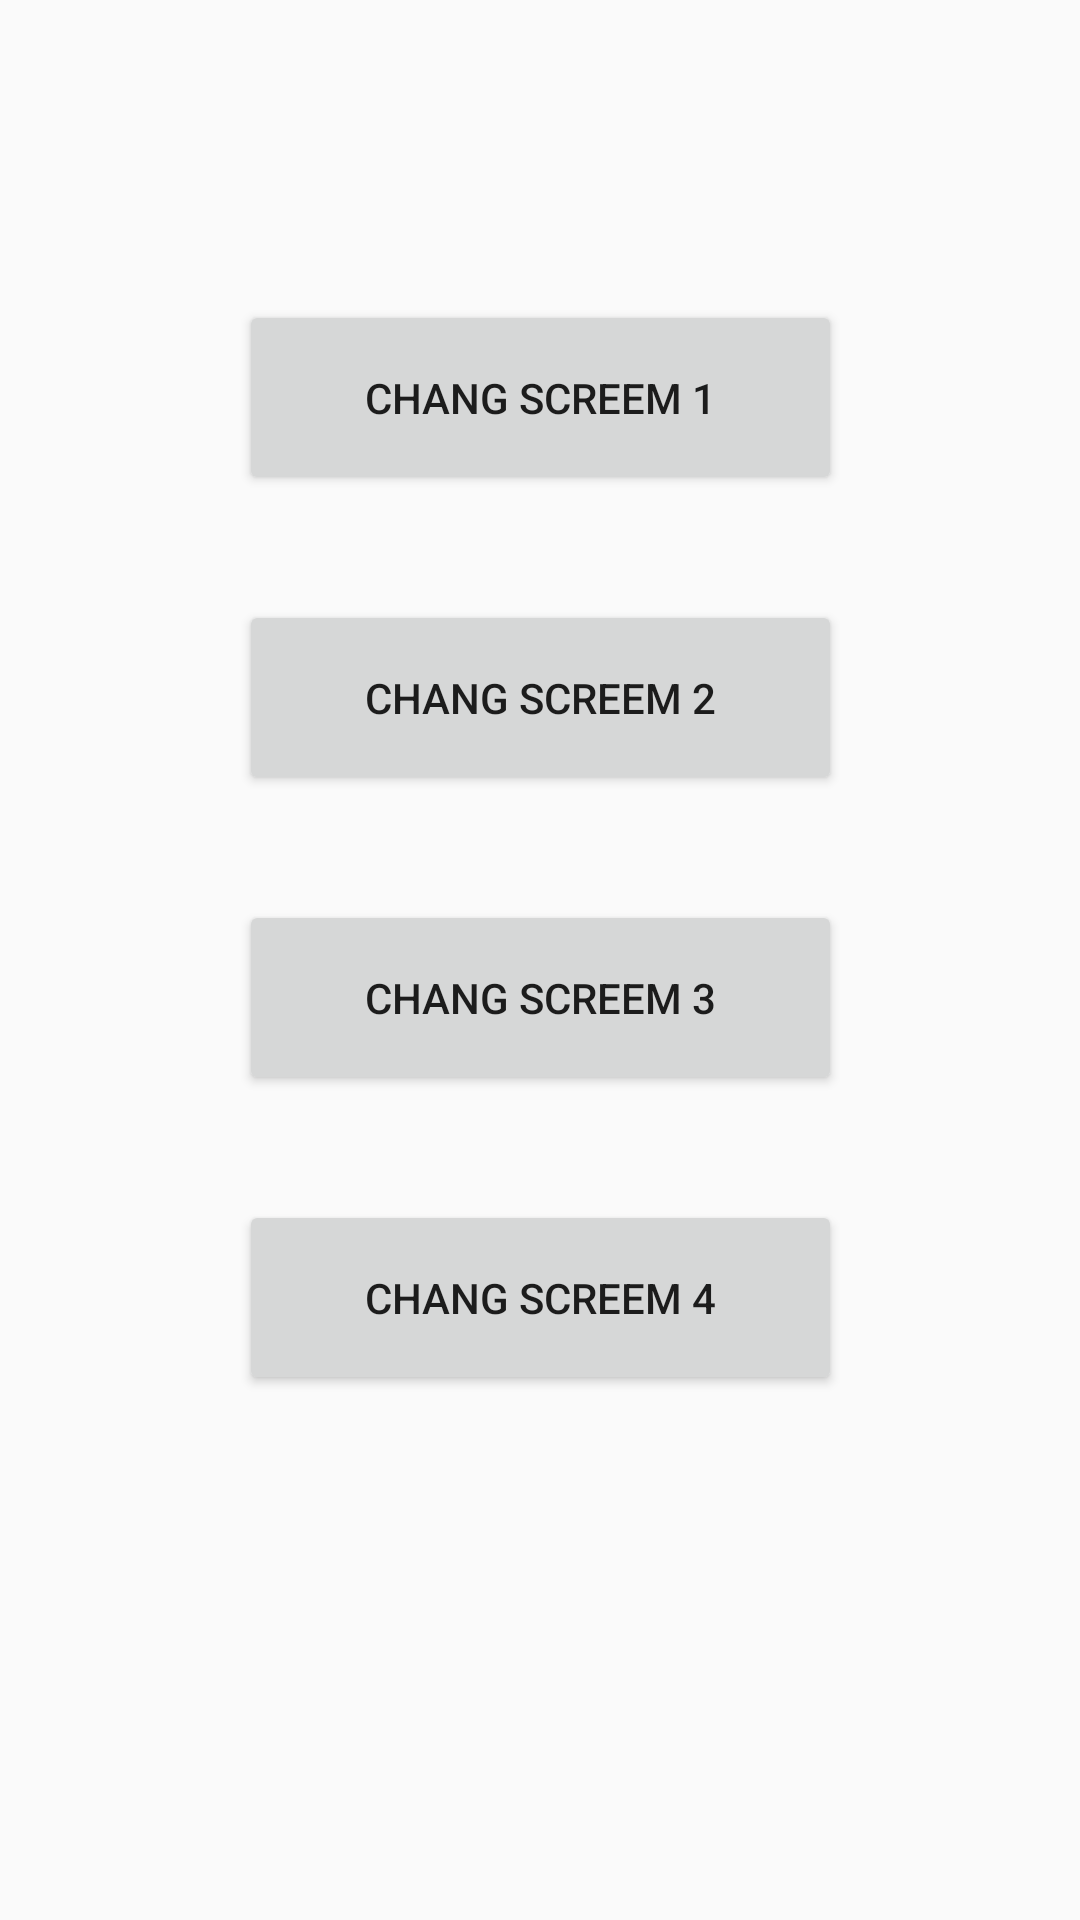

Reconstruct the res/layout file that produces this screen, plus the resources it refers to.
<!-- AndroidManifest.xml: application theme AppTheme -->
<!-- res/layout/activity_main.xml -->
<?xml version="1.0" encoding="utf-8"?>
<androidx.constraintlayout.widget.ConstraintLayout xmlns:android="http://schemas.android.com/apk/res/android"
    xmlns:app="http://schemas.android.com/apk/res-auto"
    xmlns:tools="http://schemas.android.com/tools"
    android:layout_width="match_parent"
    android:layout_height="match_parent"
    tools:context=".MainActivity">


    <Button
        android:id="@+id/button"
        android:layout_width="201dp"
        android:layout_height="65dp"
        android:layout_marginTop="100dp"
        android:text="Chang Screem 1"
        app:layout_constraintEnd_toEndOf="parent"
        app:layout_constraintStart_toStartOf="parent"
        app:layout_constraintTop_toTopOf="parent" />

    <Button
        android:id="@+id/button2"
        android:layout_width="201dp"
        android:layout_height="65dp"
        android:layout_marginTop="200dp"
        android:text="Chang Screem 2"
        app:layout_constraintEnd_toEndOf="parent"
        app:layout_constraintStart_toStartOf="parent"
        app:layout_constraintTop_toTopOf="parent" />

    <Button
        android:id="@+id/button3"
        android:layout_width="201dp"
        android:layout_height="65dp"
        android:layout_marginTop="300dp"
        android:text="Chang Screem 3"
        app:layout_constraintEnd_toEndOf="parent"
        app:layout_constraintStart_toStartOf="parent"
        app:layout_constraintTop_toTopOf="parent" />

    <Button
        android:id="@+id/button4"
        android:layout_width="201dp"
        android:layout_height="65dp"
        android:layout_marginTop="400dp"
        android:text="Chang Screem 4"
        app:layout_constraintEnd_toEndOf="parent"
        app:layout_constraintStart_toStartOf="parent"
        app:layout_constraintTop_toTopOf="parent" />

</androidx.constraintlayout.widget.ConstraintLayout>
<!-- resources referenced by this layout -->
<resources>
  <style name="AppTheme" parent="Theme.AppCompat.Light.NoActionBar">
          
          <item name="colorPrimary">@color/colorPrimary</item>
          <item name="colorPrimaryDark">@color/colorPrimaryDark</item>
          <item name="colorAccent">@color/colorAccent</item>
      </style>
  <color name="colorPrimary">#e7008a</color>
  <color name="colorPrimaryDark">#F8F5F5</color>
  <color name="colorAccent">#03DAC5</color>
</resources>
